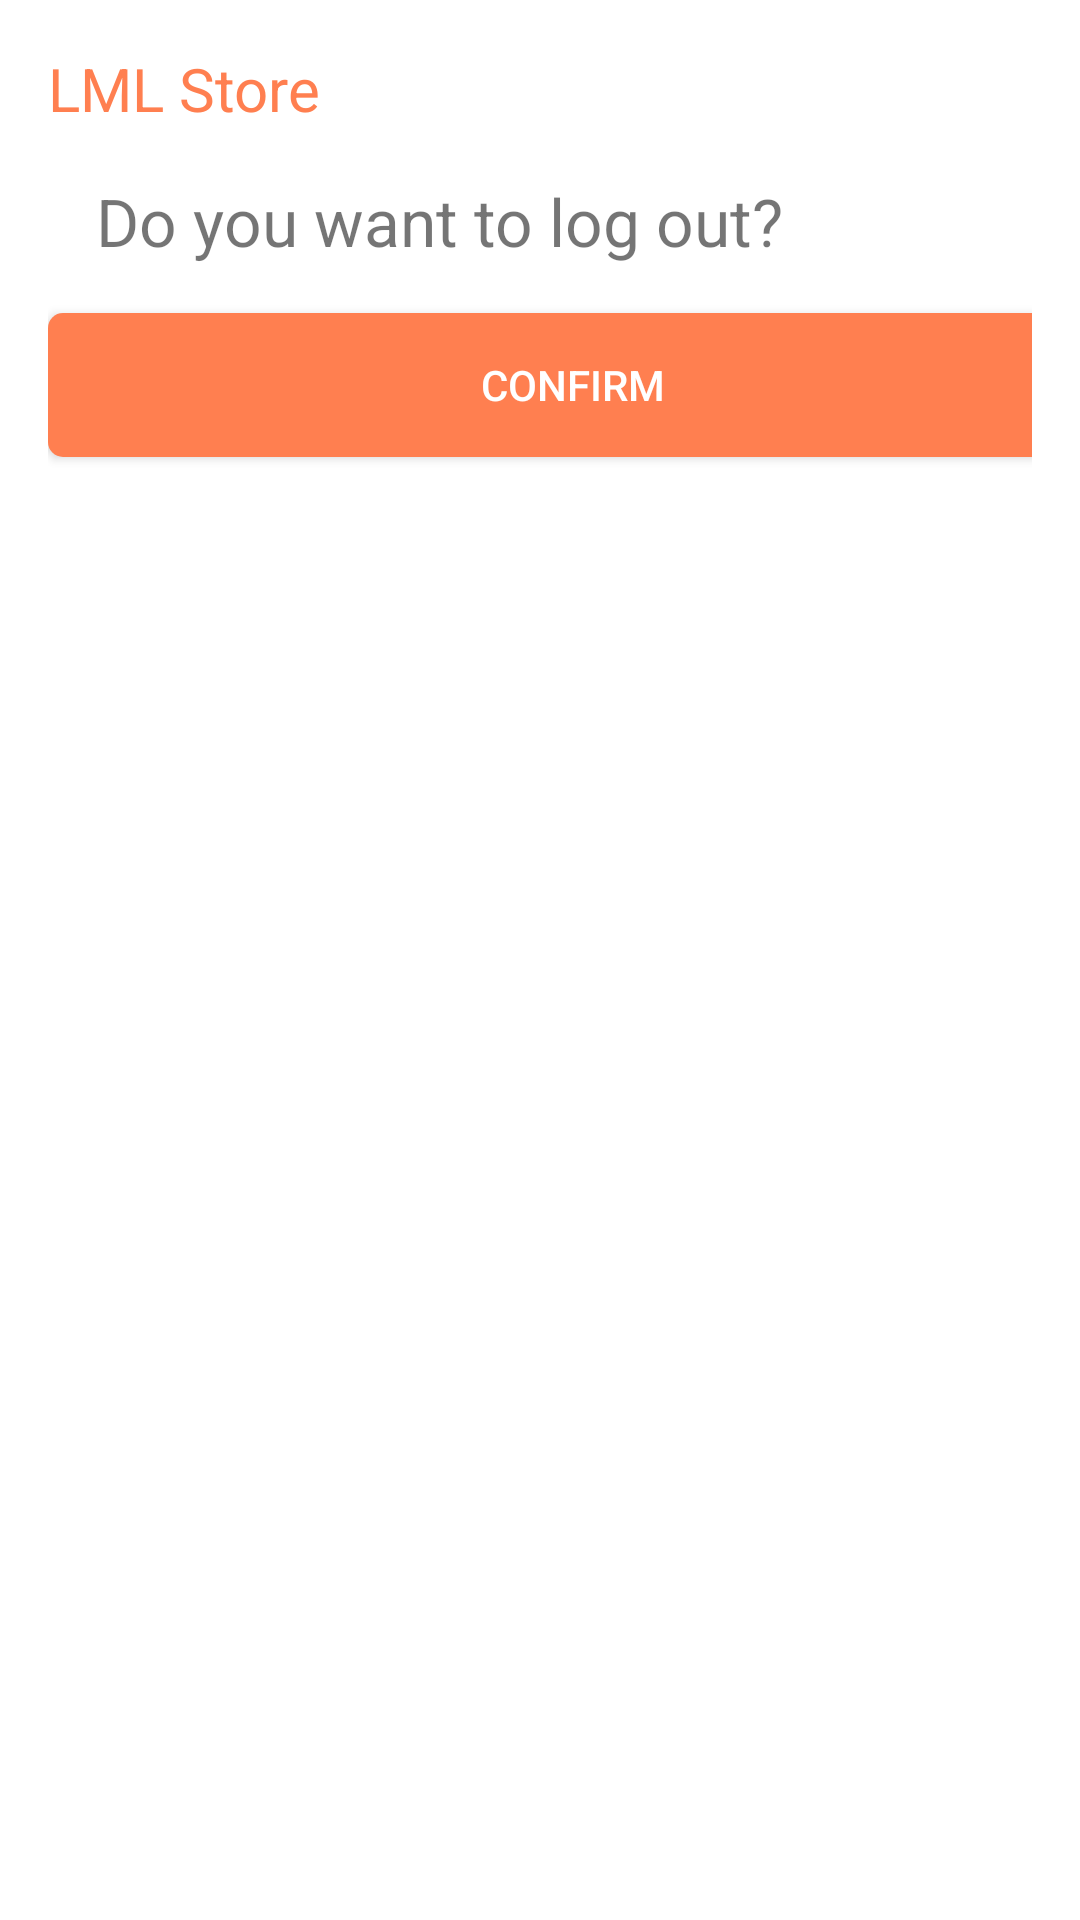

This screen was rendered from an Android layout file. Write that file and the resources it references.
<!-- AndroidManifest.xml: application theme Theme.LML_Store -->
<!-- res/layout/fragment_logout.xml -->
<?xml version="1.0" encoding="utf-8"?>
<LinearLayout xmlns:android="http://schemas.android.com/apk/res/android"
    xmlns:tools="http://schemas.android.com/tools"
    android:layout_width="match_parent"
    android:layout_height="match_parent"
    android:padding="16dp"
    android:orientation="vertical"
    tools:context=".Fragment.LogoutFragment">


    <TextView
        android:layout_width="wrap_content"
        android:layout_height="wrap_content"
        android:text="@string/app_name"
        android:textColor="@color/colorPrimary"
        android:textSize="20sp"/>

    <TextView
        android:layout_width="wrap_content"
        android:layout_height="wrap_content"
        android:layout_margin="16dp"
        android:text="@string/logout"
        android:textSize="22dp" />

    <androidx.appcompat.widget.AppCompatButton
        android:id="@+id/btn_logOut"
        android:layout_width="350dp"
        android:layout_height="wrap_content"
        android:background="@drawable/bg_green_button"
        android:text="Confirm"
        android:textColor="@color/white" />



</LinearLayout>
<!-- resources referenced by this layout -->
<resources>
  <color name="colorPrimary">#ff7f50</color>
  <color name="white">#FFFFFFFF</color>
  <!-- drawable bg_green_button (drawable) -->
  <?xml version="1.0" encoding="utf-8"?>
  <shape xmlns:android="http://schemas.android.com/apk/res/android">
  
      <solid android:color="@color/colorPrimary" />
      <corners android:radius="@dimen/smallSpace" />
  
  </shape>
  <string name="app_name">LML Store</string>
  <string name="logout">Do you want to log out?</string>
  <style name="Theme.LML_Store" parent="Theme.MaterialComponents.DayNight.NoActionBar">
          
          <item name="colorPrimary">@color/colorPrimary</item>
          <item name="colorPrimaryVariant">@color/colorPrimaryDark</item>
          <item name="colorOnPrimary">@color/white</item>
          
          <item name="colorSecondary">@color/teal_200</item>
          <item name="colorSecondaryVariant">@color/teal_700</item>
          <item name="colorOnSecondary">@color/black</item>
          
          <item name="android:statusBarColor" tools:targetApi="l">?attr/colorPrimaryVariant</item>
          
      </style>
  <dimen name="smallSpace">5dp</dimen>
  <color name="colorPrimaryDark">#c64f24</color>
  <color name="teal_200">#FF03DAC5</color>
  <color name="teal_700">#FF018786</color>
  <color name="black">#FF000000</color>
</resources>
